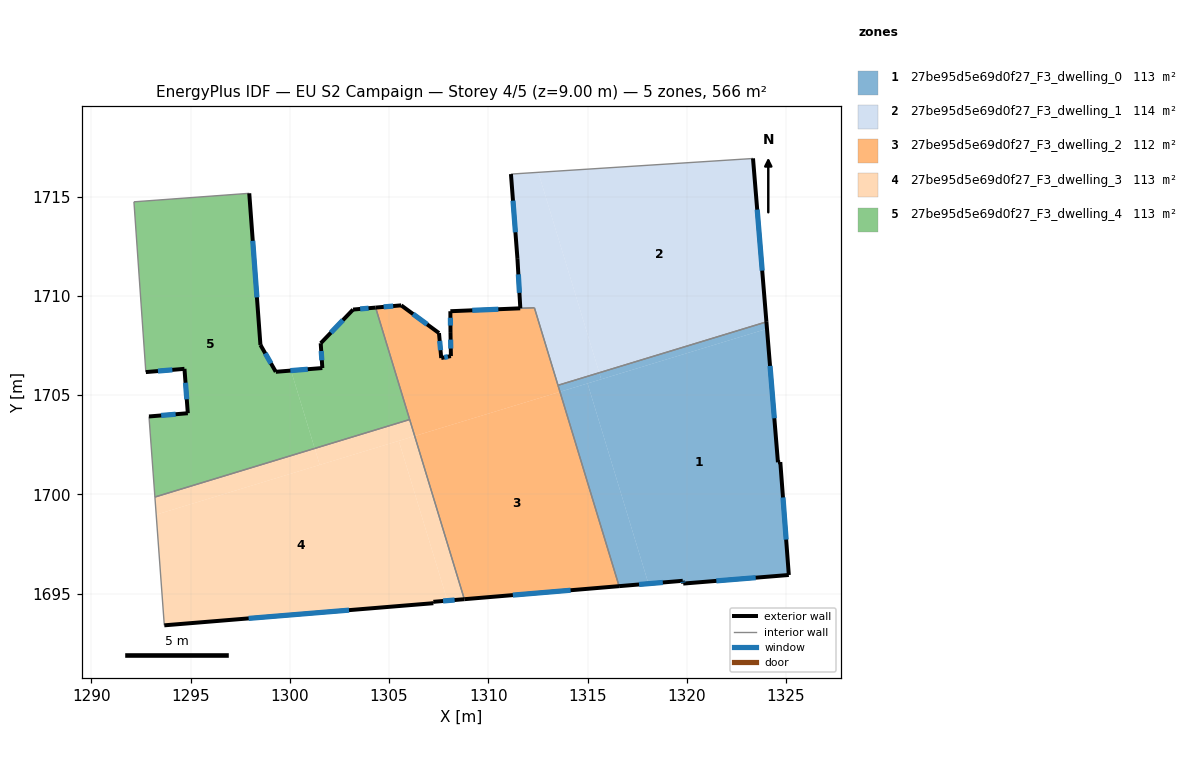
=== STOREY PLAN SPEC (per zone: floor XY polygon, exterior-wall plan segments, windows/doors) ===
zone 1: 27be95d5e69d0f27_F3_dwelling_0  (113.1 m²)
  floor: (1324.04, 1708.34) (1324.60, 1701.62) (1324.71, 1701.63) (1325.14, 1695.94) (1319.82, 1695.50) (1319.80, 1695.64) (1318.07, 1695.50) (1315.00, 1705.59)
  floor: (1324.02, 1708.69) (1324.04, 1708.34) (1315.69, 1705.80) (1315.59, 1706.13)
  floor: (1315.00, 1705.59) (1318.07, 1695.50) (1316.59, 1695.37) (1313.61, 1705.17)
  floor: (1315.59, 1706.13) (1315.69, 1705.80) (1313.61, 1705.17) (1313.51, 1705.50)
  exterior wall: (1324.60, 1701.62) – (1324.02, 1708.69)  [7.1 m]
    window: (1324.41, 1703.83) – (1324.20, 1706.47)  [3.0 m²]
  exterior wall: (1324.71, 1701.63) – (1324.60, 1701.62)  [0.1 m]
  exterior wall: (1325.14, 1695.94) – (1324.71, 1701.63)  [5.7 m]
    window: (1325.01, 1697.72) – (1324.85, 1699.84)  [2.4 m²]
  exterior wall: (1319.82, 1695.50) – (1325.14, 1695.94)  [5.3 m]
    window: (1321.49, 1695.64) – (1323.48, 1695.80)  [2.2 m²]
  exterior wall: (1319.80, 1695.64) – (1319.82, 1695.50)  [0.1 m]
    window: (1319.81, 1695.60) – (1319.82, 1695.55)  [0.1 m²]
  exterior wall: (1316.59, 1695.37) – (1319.80, 1695.64)  [3.2 m]
    window: (1317.60, 1695.46) – (1318.79, 1695.56)  [1.3 m²]
  interior walls: 2
zone 2: 27be95d5e69d0f27_F3_dwelling_1  (114.2 m²)
  floor: (1323.34, 1716.93) (1324.02, 1708.69) (1315.59, 1706.13) (1312.52, 1716.23) (1323.27, 1716.92)
  floor: (1312.52, 1716.23) (1315.59, 1706.13) (1313.51, 1705.50) (1312.32, 1709.40) (1311.61, 1709.38) (1311.47, 1711.87) (1311.14, 1716.14)
  exterior wall: (1311.14, 1716.14) – (1311.47, 1711.87)  [4.3 m]
    window: (1311.24, 1714.80) – (1311.37, 1713.21)  [1.8 m²]
  exterior wall: (1324.02, 1708.69) – (1323.34, 1716.93)  [8.3 m]
    window: (1323.80, 1711.28) – (1323.55, 1714.35)  [3.5 m²]
  exterior wall: (1311.47, 1711.87) – (1311.61, 1709.38)  [2.5 m]
    window: (1311.51, 1711.09) – (1311.57, 1710.16)  [1.0 m²]
  interior walls: 5
zone 3: 27be95d5e69d0f27_F3_dwelling_2  (112.1 m²)
  floor: (1312.32, 1709.40) (1313.61, 1705.17) (1306.29, 1702.94) (1304.32, 1709.41) (1305.61, 1709.53) (1307.52, 1708.13) (1307.63, 1706.87) (1308.11, 1706.97) (1308.09, 1708.18) (1308.09, 1709.23)
  floor: (1313.61, 1705.17) (1316.59, 1695.37) (1308.79, 1694.72) (1306.29, 1702.94)
  exterior wall: (1308.11, 1706.97) – (1307.63, 1706.87)  [0.5 m]
    window: (1307.96, 1706.94) – (1307.78, 1706.90)  [0.2 m²]
  exterior wall: (1308.09, 1708.18) – (1308.11, 1706.97)  [1.2 m]
    window: (1308.10, 1707.80) – (1308.11, 1707.35)  [0.5 m²]
  exterior wall: (1308.09, 1709.23) – (1308.09, 1708.18)  [1.1 m]
    window: (1308.09, 1708.90) – (1308.09, 1708.51)  [0.4 m²]
  exterior wall: (1311.61, 1709.38) – (1308.09, 1709.23)  [3.5 m]
    window: (1310.50, 1709.33) – (1309.19, 1709.27)  [1.5 m²]
  exterior wall: (1308.79, 1694.72) – (1316.59, 1695.37)  [7.8 m]
    window: (1311.24, 1694.92) – (1314.15, 1695.17)  [3.3 m²]
  exterior wall: (1305.61, 1709.53) – (1304.32, 1709.41)  [1.3 m]
    window: (1305.21, 1709.49) – (1304.73, 1709.45)  [0.5 m²]
  exterior wall: (1307.52, 1708.13) – (1305.61, 1709.53)  [2.4 m]
    window: (1306.92, 1708.57) – (1306.21, 1709.09)  [1.0 m²]
  exterior wall: (1307.63, 1706.87) – (1307.52, 1708.13)  [1.3 m]
    window: (1307.59, 1707.26) – (1307.55, 1707.73)  [0.5 m²]
  interior walls: 5
zone 4: 27be95d5e69d0f27_F3_dwelling_3  (113.1 m²)
  floor: (1305.49, 1702.70) (1307.94, 1694.64) (1307.23, 1694.58) (1307.23, 1694.51) (1293.67, 1693.40) (1293.26, 1698.98)
  floor: (1301.25, 1702.32) (1301.50, 1701.48) (1293.26, 1698.98) (1293.20, 1699.87)
  floor: (1306.04, 1703.77) (1306.29, 1702.94) (1301.50, 1701.48) (1301.25, 1702.32)
  floor: (1306.29, 1702.94) (1308.79, 1694.72) (1307.94, 1694.64) (1305.49, 1702.70)
  exterior wall: (1307.23, 1694.51) – (1307.23, 1694.58)  [0.1 m]
  exterior wall: (1293.67, 1693.40) – (1307.23, 1694.51)  [13.6 m]
    window: (1297.92, 1693.75) – (1302.98, 1694.17)  [5.7 m²]
  exterior wall: (1307.23, 1694.58) – (1308.79, 1694.72)  [1.6 m]
    window: (1307.72, 1694.63) – (1308.30, 1694.68)  [0.7 m²]
  interior walls: 3
zone 5: 27be95d5e69d0f27_F3_dwelling_4  (113.1 m²)
  floor: (1297.95, 1715.17) (1298.52, 1707.53) (1299.29, 1706.18) (1300.06, 1706.24) (1301.25, 1702.32) (1293.20, 1699.87) (1292.90, 1703.92) (1294.86, 1704.09) (1294.69, 1706.33) (1292.74, 1706.16) (1292.14, 1714.74)
  floor: (1304.32, 1709.41) (1306.04, 1703.77) (1301.25, 1702.32) (1300.06, 1706.24) (1301.64, 1706.37) (1301.55, 1707.62) (1303.19, 1709.31)
  exterior wall: (1292.74, 1706.16) – (1294.69, 1706.33)  [2.0 m]
    window: (1293.35, 1706.21) – (1294.08, 1706.27)  [0.8 m²]
  exterior wall: (1298.52, 1707.53) – (1297.95, 1715.17)  [7.7 m]
    window: (1298.34, 1709.93) – (1298.13, 1712.78)  [3.2 m²]
  exterior wall: (1299.29, 1706.18) – (1298.52, 1707.53)  [1.6 m]
    window: (1299.05, 1706.60) – (1298.76, 1707.11)  [0.7 m²]
  exterior wall: (1301.64, 1706.37) – (1299.29, 1706.18)  [2.4 m]
    window: (1300.90, 1706.31) – (1300.03, 1706.24)  [1.0 m²]
  exterior wall: (1301.55, 1707.62) – (1301.64, 1706.37)  [1.3 m]
    window: (1301.58, 1707.22) – (1301.61, 1706.76)  [0.5 m²]
  exterior wall: (1303.19, 1709.31) – (1301.55, 1707.62)  [2.4 m]
    window: (1302.67, 1708.78) – (1302.07, 1708.15)  [1.0 m²]
  exterior wall: (1304.32, 1709.41) – (1303.19, 1709.31)  [1.1 m]
    window: (1303.96, 1709.38) – (1303.54, 1709.34)  [0.5 m²]
  exterior wall: (1294.86, 1704.09) – (1292.90, 1703.92)  [2.0 m]
    window: (1294.24, 1704.04) – (1293.51, 1703.98)  [0.8 m²]
  exterior wall: (1294.69, 1706.33) – (1294.86, 1704.09)  [2.2 m]
    window: (1294.74, 1705.62) – (1294.80, 1704.79)  [0.9 m²]
  interior walls: 5

=== DERIVED (storey summary) ===
Building: EU S2 Campaign
Storey: 4 of 5  (floor level z = 9.00 m)
Storey gross floor area: 565.6 m²
Zones on this storey: 5
  - 27be95d5e69d0f27_F3_dwelling_0: floor 113.1 m²; exterior wall 21.6 m (64.9 m²); 5 window(s) 9.0 m²; WWR 13.8%
  - 27be95d5e69d0f27_F3_dwelling_1: floor 114.2 m²; exterior wall 15.0 m (45.1 m²); 3 window(s) 6.3 m²; WWR 13.9%
  - 27be95d5e69d0f27_F3_dwelling_2: floor 112.1 m²; exterior wall 19.0 m (57.1 m²); 8 window(s) 7.9 m²; WWR 13.9%
  - 27be95d5e69d0f27_F3_dwelling_3: floor 113.1 m²; exterior wall 15.2 m (45.7 m²); 2 window(s) 6.3 m²; WWR 13.9%
  - 27be95d5e69d0f27_F3_dwelling_4: floor 113.1 m²; exterior wall 22.5 m (67.4 m²); 9 window(s) 9.4 m²; WWR 13.9%
Zone adjacency (shared interzone walls):
  - 27be95d5e69d0f27_F3_dwelling_0 ↔ 27be95d5e69d0f27_F3_dwelling_1
  - 27be95d5e69d0f27_F3_dwelling_0 ↔ 27be95d5e69d0f27_F3_dwelling_2
  - 27be95d5e69d0f27_F3_dwelling_1 ↔ 27be95d5e69d0f27_F3_dwelling_2
  - 27be95d5e69d0f27_F3_dwelling_2 ↔ 27be95d5e69d0f27_F3_dwelling_3
  - 27be95d5e69d0f27_F3_dwelling_2 ↔ 27be95d5e69d0f27_F3_dwelling_4
  - 27be95d5e69d0f27_F3_dwelling_3 ↔ 27be95d5e69d0f27_F3_dwelling_4